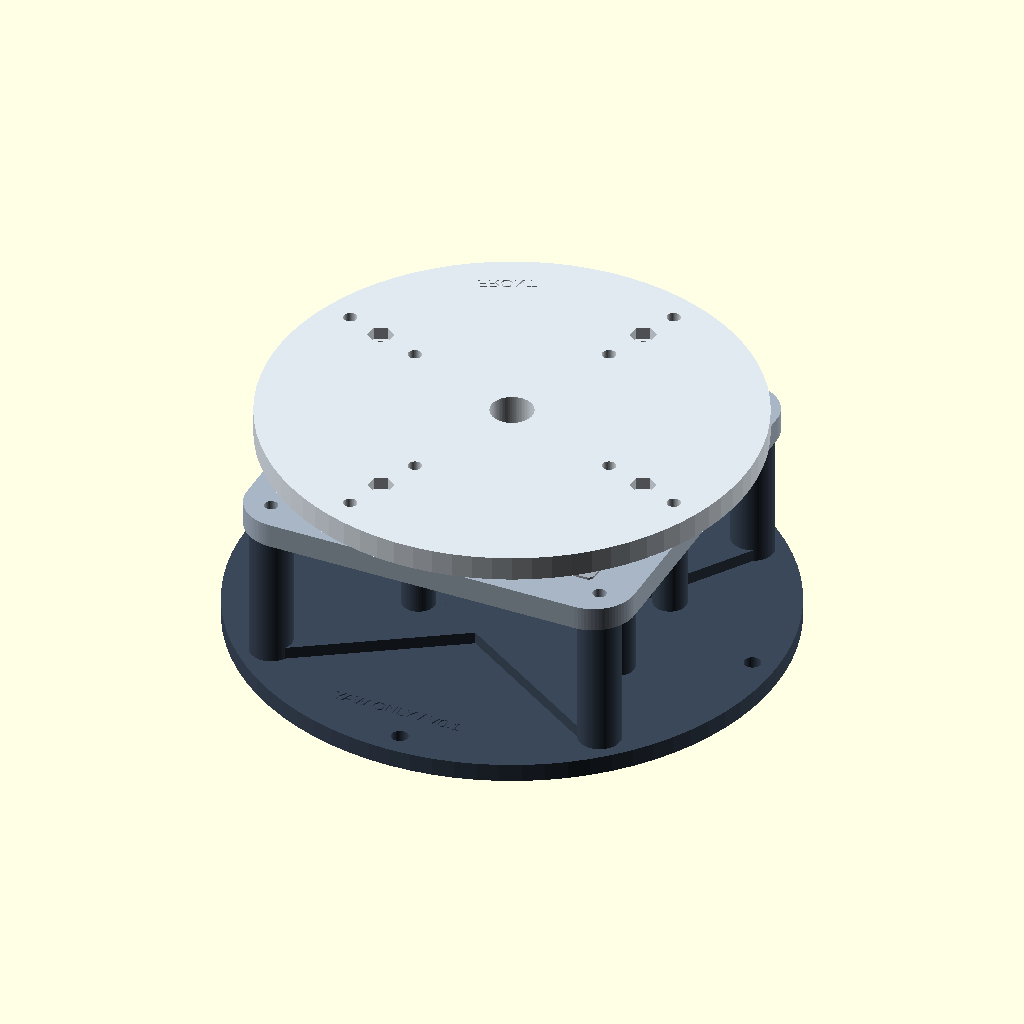
Cell 1 — every parameter at its default value.
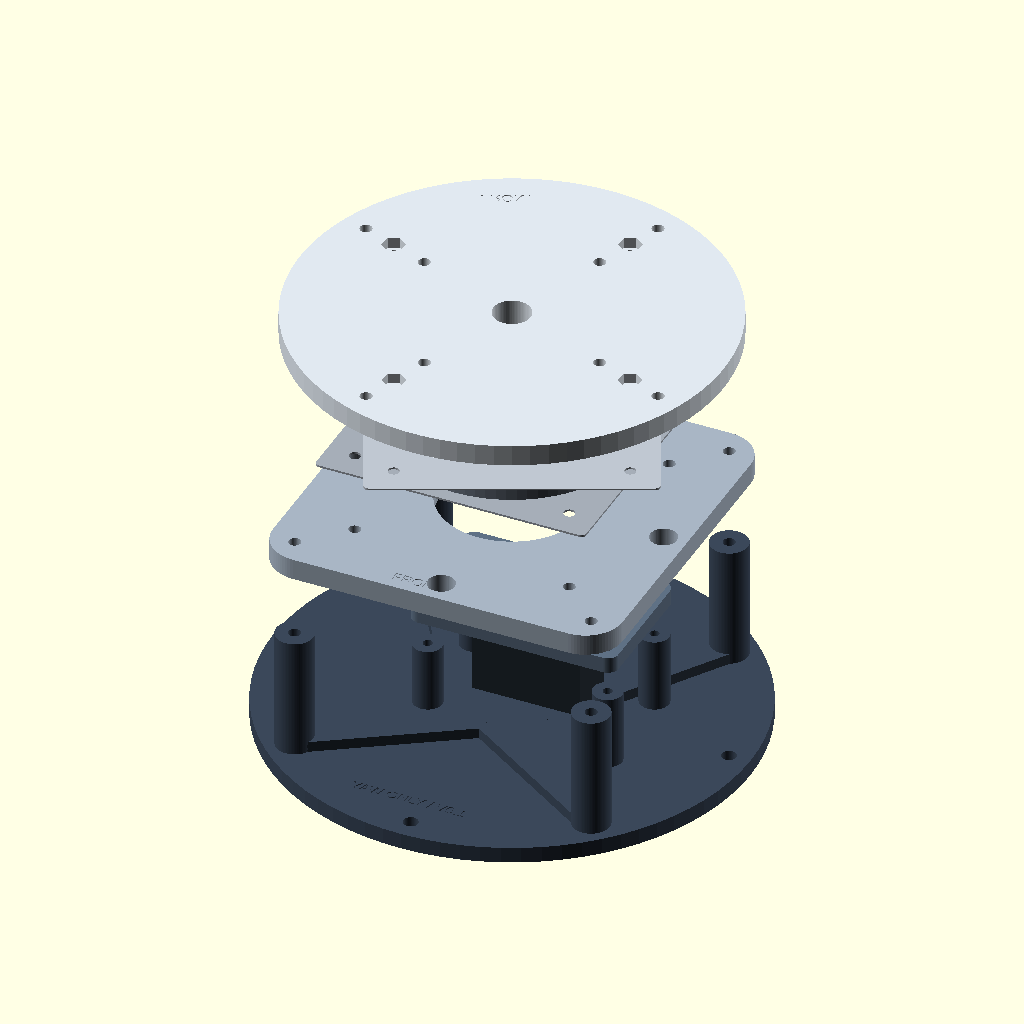
Cell 2 — exploded set to true, the other parameters unchanged.
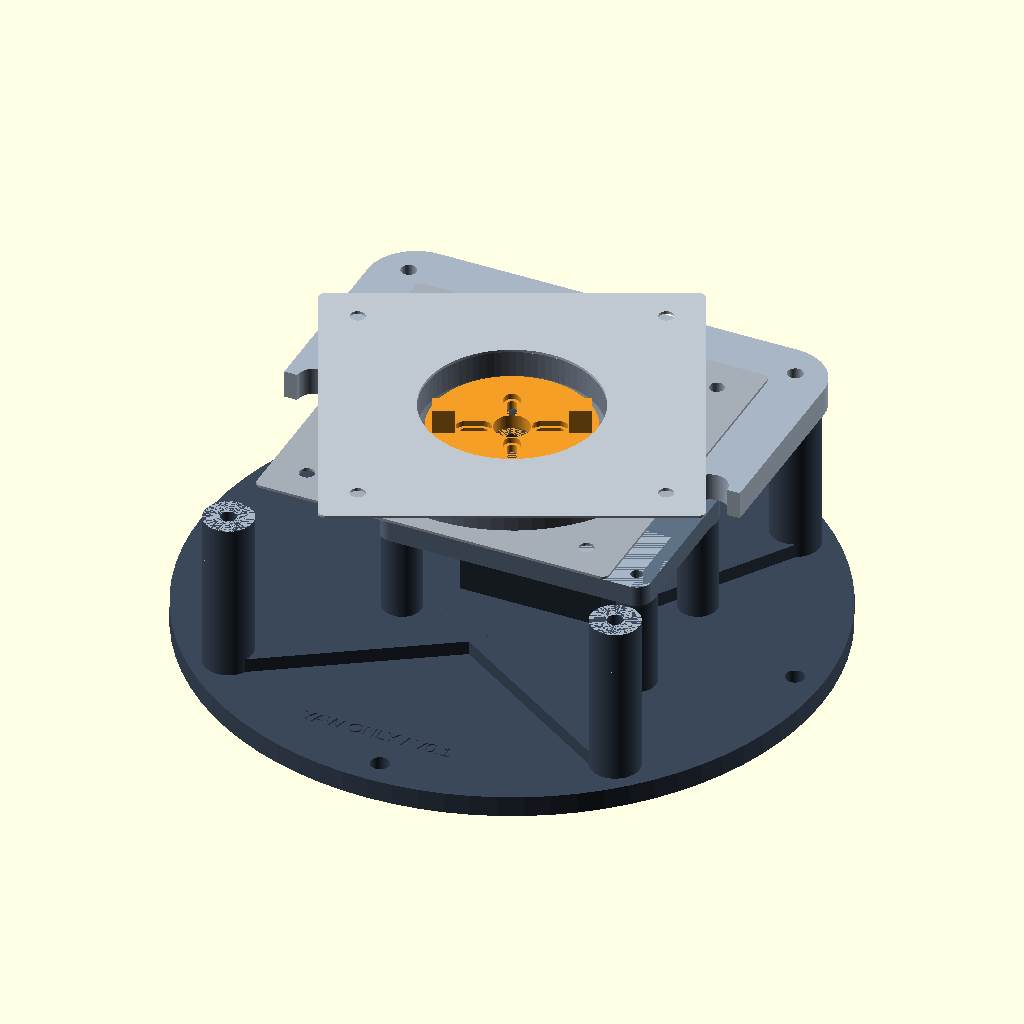
Cell 3: the same model with cutaway = true.
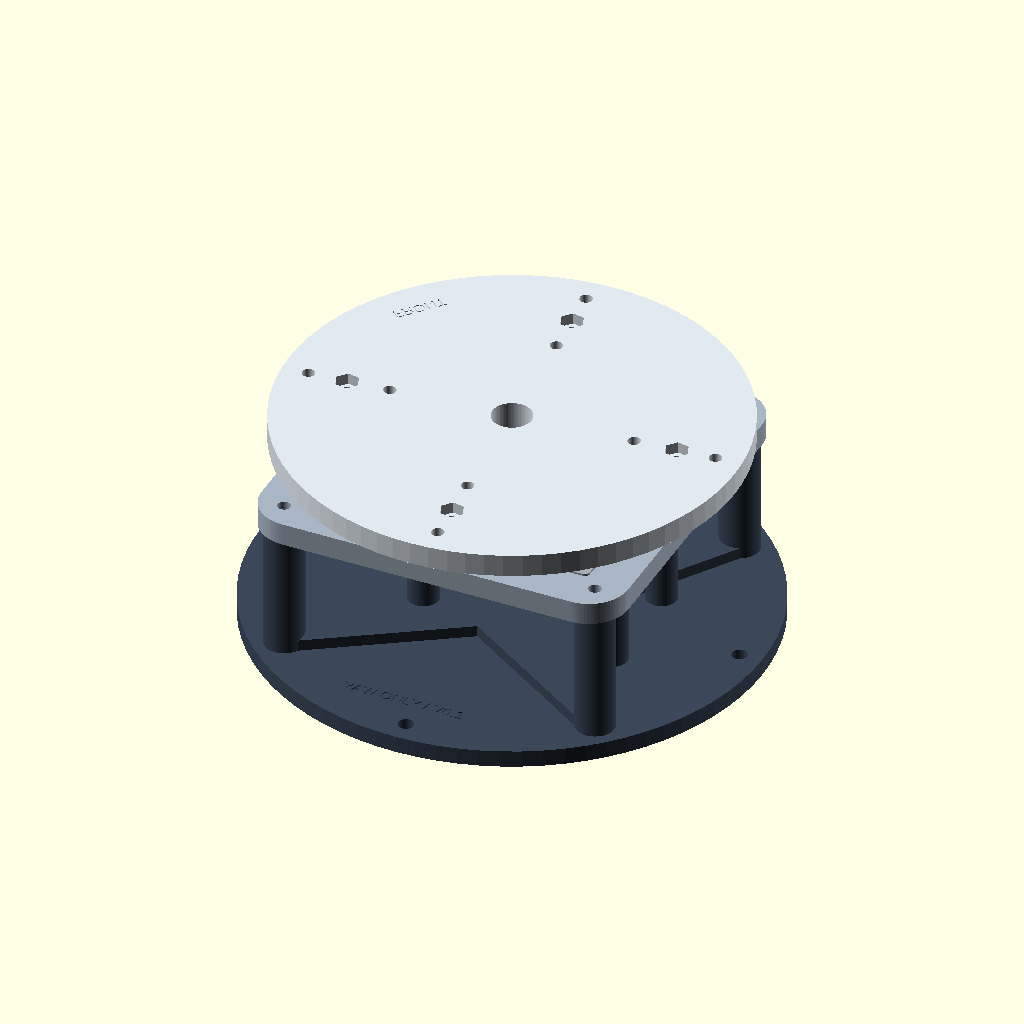
Cell 4 — yaw set to 50, the other parameters unchanged.
The same orthographic view direction (rotation 55°, 0°, 25°; colour scheme Cornfield) for every cell, with the view re-fitted per cell, so scale and position can differ between cells.
Source of the model, hardware/yaw_base_v01/yaw_base.scad:
// A208 YAW-ONLY base V0.1, millimetres. No launcher or pitch mechanism.
// Purchased servo and bearing are simplified reference envelopes, NOT print parts.
part="assembly";
yaw=25;
exploded=false;
show_hardware=true;
cutaway=false;
quality=80;
qa_mode=false;
$fn=quality;
eps=0.02;
base_d=180; base_t=6;
post_xy=56; carrier_z=52; carrier_t=8; carrier_w=132;
bearing_z=carrier_z+carrier_t;
bearing_h=9; bearing_w=102; bearing_pitch=81; bearing_clear_d=50;
rotor_z=bearing_z+bearing_h;
rotor_d=160; rotor_t=8;
cradle_z=34; cradle_t=6;
servo_x0=-10.35; servo_l=40.7; servo_w=19.7;
servo_cut_x0=-10.85; servo_cut_l=41.7;
servo_mount_x=[-14.2,34.8]; servo_mount_d=3.5;
servo_body_z=13.2; servo_case_h=37;
dog_r=18; dog_w=6; dog_h=7; dog_slot_w=6.8;
driver_z=58; driver_t=4;
receiver_drop=4; receiver_slot_depth=7;
frame_bolts=[for(x=[-post_xy,post_xy],y=[-post_xy,post_xy]) [x,y]];
cradle_bolts=[for(x=[-23,45],y=[-19,19]) [x,y]];
foot_bolts=[for(a=[0:90:270]) [82*cos(a),82*sin(a)]];
assert(driver_z+driver_t+dog_h<rotor_z-receiver_drop+receiver_slot_depth,"Dog tip must not preload receiver roof");
assert(driver_z+driver_t<rotor_z-receiver_drop,"Driver must not carry tabletop weight");
assert(servo_cut_x0-(servo_mount_x[0]+servo_mount_d/2)>=1.5,"Left servo mounting web is too thin");
assert((servo_mount_x[1]-servo_mount_d/2)-(servo_cut_x0+servo_cut_l)>=1.5,"Right servo mounting web is too thin");

module hole(d,h){translate([0,0,-eps]) cylinder(d=d,h=h+2*eps);}
module rounded_plate(w,h,t,r=4){linear_extrude(t) hull() for(x=[-w/2+r,w/2-r],y=[-h/2+r,h/2-r]) translate([x,y]) circle(r=r);}
module slot2d(p1,p2,d){hull(){translate(p1) circle(d=d);translate(p2) circle(d=d);}}
module slot(p1,p2,d,h){translate([0,0,-eps]) linear_extrude(h+2*eps) slot2d(p1,p2,d);}
module hex_hole(af,h){translate([0,0,-eps]) cylinder(d=af/cos(30),h=h+eps,$fn=6);}
module bearing_bolts(){for(x=[-bearing_pitch/2,bearing_pitch/2],y=[-bearing_pitch/2,bearing_pitch/2]) translate([x,y,0]) children();}

module frame(){
 difference(){
  union(){
   cylinder(d=base_d,h=base_t);
   for(p=frame_bolts) translate([p[0],p[1],base_t]) cylinder(d=14,h=carrier_z-base_t);
   for(p=cradle_bolts) translate([p[0],p[1],base_t]) cylinder(d=11,h=cradle_z-base_t);
   // Low radial ribs stay below the servo and leave the cable exit open.
   for(p=frame_bolts) hull(){translate([p[0],p[1],base_t]) cylinder(d=12,h=4);cylinder(d=45,h=base_t+4);}
  }
  for(p=frame_bolts){translate([p[0],p[1],0]) hole(4.5,carrier_z);translate([p[0],p[1],0]) hex_hole(7.4,4);}
  for(p=cradle_bolts){translate([p[0],p[1],0]) hole(3.5,cradle_z);translate([p[0],p[1],0]) hex_hole(5.8,3.2);}
  for(p=foot_bolts) translate([p[0],p[1],0]) hole(5.5,base_t);
  if(!qa_mode) translate([-28,-72,base_t-0.45]) linear_extrude(0.5) text("YAW ONLY / V0.1",size=4,font="Liberation Sans");
 }
}

module carrier(){
 difference(){
  rounded_plate(carrier_w,carrier_w,carrier_t,14);
  hole(54,carrier_t);
  for(p=frame_bolts) translate([p[0],p[1],0]) hole(4.5,carrier_t);
  bearing_bolts() hole(4.5,carrier_t);
  // Upper bearing screws are accessible when the rotor is turned 45 degrees.
  for(a=[0:90:270]) rotate([0,0,a]) translate([bearing_pitch/sqrt(2),0,0]) hole(10,carrier_t);
  // Servo cable may exit the open side under this plate.
  if(!qa_mode) translate([-17,-62,carrier_t-0.4]) linear_extrude(0.5) text("FRONT",size=4);
 }
}

module cradle(){
 difference(){
  translate([11,0,0]) rounded_plate(78,50,cradle_t,4);
  // 0.5 mm nominal clearance around the 40.7 mm reference servo body.
  translate([servo_cut_x0,-10.85,-eps]) cube([servo_cut_l,21.7,cradle_t+2*eps]);
  for(p=cradle_bolts){
   translate([p[0],p[1],0]) hole(3.5,cradle_t);
  }
  // Round reference holes preserve printable webs beside the body opening.
  // Verify the exact servo before printing; drill only after a fit check.
  for(x=servo_mount_x,y=[-5,5]) translate([x,y,0]) hole(servo_mount_d,cradle_t);
 }
}

module rotor_native(){
 // Print inverted: broad top face on the bed, receiver boss grows upward.
 difference(){
  union(){cylinder(d=rotor_d,h=rotor_t);translate([0,0,rotor_t]) cylinder(d=48,h=receiver_drop);}
  hole(14,rotor_t+receiver_drop); // Access to factory horn's centre screw.
  bearing_bolts(){hole(4.5,rotor_t);hex_hole(7.4,4);}
  for(pitch=[60,100],x=[-pitch/2,pitch/2],y=[-pitch/2,pitch/2]){
   translate([x,y,0]) hole(4.5,rotor_t);
   translate([x,y,rotor_t-3.6]) hex_hole(7.4,3.6+eps);
  }
  for(s=[-1,1]) translate([s*dog_r-5,-dog_slot_w/2,rotor_t+receiver_drop-receiver_slot_depth]) cube([10,dog_slot_w,receiver_slot_depth+eps]);
  if(!qa_mode) translate([-11,-70,-eps]) linear_extrude(0.5) text("FRONT",size=4);
 }
}
module rotor_at(a=yaw,z=rotor_z){translate([0,0,z+rotor_t]) rotate([180,0,a]) rotor_native();}

module driver(){
 difference(){
  union(){
   cylinder(d=46,h=driver_t);
   for(s=[-1,1]) translate([s*dog_r-dog_w/2,-dog_w/2,driver_t]) cube([dog_w,dog_w,dog_h]);
  }
  hole(10,driver_t);
  // M2 fasteners to a factory horn: radial hole positions 7.5..12.5 mm.
  for(a=[0:90:270]) rotate([0,0,a]){
   slot([7.5,0],[12.5,0],2.6,driver_t);
   translate([0,0,driver_t-1.6]) slot([7.5,0],[12.5,0],4.5,1.6);
  }
 }
}
module driver_at(a=yaw,z=driver_z){translate([0,0,z]) rotate([0,0,a]) driver();}
module shim(){difference(){cylinder(d=10,h=1);hole(3.5,1);}}

module fit_coupon(){
 difference(){
  rounded_plate(66,30,6,3);
  for(i=[0:2]) translate([-22+i*22,0,0]) hole([3.5,4.5,5.5][i],6);
  translate([-22,9,2.8]) hex_hole(5.8,3.2);
  translate([0,9,2]) hex_hole(7.4,4);
  if(!qa_mode) for(i=[0:2]) translate([-22+i*22,-11,5.6]) linear_extrude(.5) text(str([3.5,4.5,5.5][i]),size=3,halign="center");
 }
}

// Simplified bought hardware, including conservative bearing central clearance.
module servo_ref(){
 color([0.14,0.17,0.20]) translate([servo_x0,-servo_w/2,servo_body_z]) cube([servo_l,servo_w,servo_case_h]);
 color([0.14,0.17,0.20]) translate([-17,-10,40]) cube([54,20,2.5]);
 color([0.72,0.57,0.27]) translate([0,0,50.2]) cylinder(d=6,h=6);
 color([0.22,0.25,0.29]) translate([0,0,55.6]) rotate([0,0,yaw]) difference(){cylinder(d=25,h=2.4);hole(4,2.4);}
}
module bearing_ref(a=yaw,z=bearing_z){
 color([0.65,0.68,0.72]) translate([0,0,z]) difference(){rounded_plate(bearing_w,bearing_w,0.75,2);hole(bearing_clear_d,0.75);bearing_bolts() hole(4.25,0.75);}
 color([0.49,0.53,0.59]) translate([0,0,z+0.75]) difference(){cylinder(d=92,h=bearing_h-1.5);hole(bearing_clear_d,bearing_h-1.5);}
 color([0.75,0.78,0.82]) translate([0,0,z+bearing_h-0.75]) rotate([0,0,a]) difference(){rounded_plate(bearing_w,bearing_w,0.75,2);hole(bearing_clear_d,0.75);bearing_bolts() hole(4.25,0.75);}
}
module fixed_parts(){frame();translate([0,0,carrier_z]) carrier();translate([0,0,cradle_z]) cradle();}
module moving_parts(){rotor_at();driver_at();}
module assembly(){
 lift=exploded?30:0;
 color([0.23,0.28,0.35]) frame();
 color([0.37,0.44,0.52]) translate([0,0,cradle_z+(exploded?12:0)]) cradle();
 color([0.66,0.71,0.77]) if(cutaway) difference(){translate([0,0,carrier_z+lift]) carrier();translate([-100,-100,40]) cube([200,100,70]);} else translate([0,0,carrier_z+lift]) carrier();
 if(show_hardware){servo_ref();bearing_ref(yaw,bearing_z+lift*2);}
 color([0.96,0.62,0.15]) driver_at(yaw,driver_z+(exploded?55:0));
 if(!cutaway) color([0.88,0.91,0.94]) rotor_at(yaw,rotor_z+lift*3);
}
// Filled envelopes conservatively contain all printed parts. The moving
// envelope is rotationally symmetric, covering all yaw angles.
module fixed_envelope(){
 // Circumscribe faceted circles so reduced QA resolution stays conservative.
 cylinder(d=base_d/cos(180/quality),h=10);
 for(p=frame_bolts) translate([p[0],p[1],0]) cylinder(d=14/cos(180/quality),h=carrier_z);
 for(p=cradle_bolts) translate([p[0],p[1],0]) cylinder(d=11/cos(180/quality),h=cradle_z);
 translate([-28,-25,cradle_z]) cube([78,50,cradle_t]);
 translate([0,0,carrier_z]) difference(){translate([-carrier_w/2,-carrier_w/2,0]) cube([carrier_w,carrier_w,carrier_t]);hole(54*cos(180/quality),carrier_t);}
}
module moving_envelope(){
 translate([0,0,rotor_z]) cylinder(d=rotor_d/cos(180/quality),h=rotor_t);
 translate([0,0,rotor_z-receiver_drop]) cylinder(d=48/cos(180/quality),h=receiver_drop);
 translate([0,0,driver_z]) cylinder(d=46/cos(180/quality),h=driver_t+dog_h);
}
module collision(){intersection(){fixed_envelope();moving_envelope();}}
module dog_collision(){intersection(){rotor_at();driver_at();}}
module bearing_collision(){intersection(){moving_parts();bearing_ref();}}
module servo_collision(){intersection(){fixed_parts();servo_ref();}}

if(part=="frame") frame();
else if(part=="carrier") carrier();
else if(part=="cradle") cradle();
else if(part=="rotor") rotor_native();
else if(part=="driver") driver();
else if(part=="shim") shim();
else if(part=="coupon") fit_coupon();
else if(part=="collision") collision();
else if(part=="dog_collision") dog_collision();
else if(part=="bearing_collision") bearing_collision();
else if(part=="servo_collision") servo_collision();
else assembly();
Customizer parameters (derived from the source; name, type, default, range or options):
part: string, default "assembly"
yaw: number, default 25
exploded: bool, default false
show_hardware: bool, default true
cutaway: bool, default false
quality: number, default 80
qa_mode: bool, default false
eps: number, default 0.02
